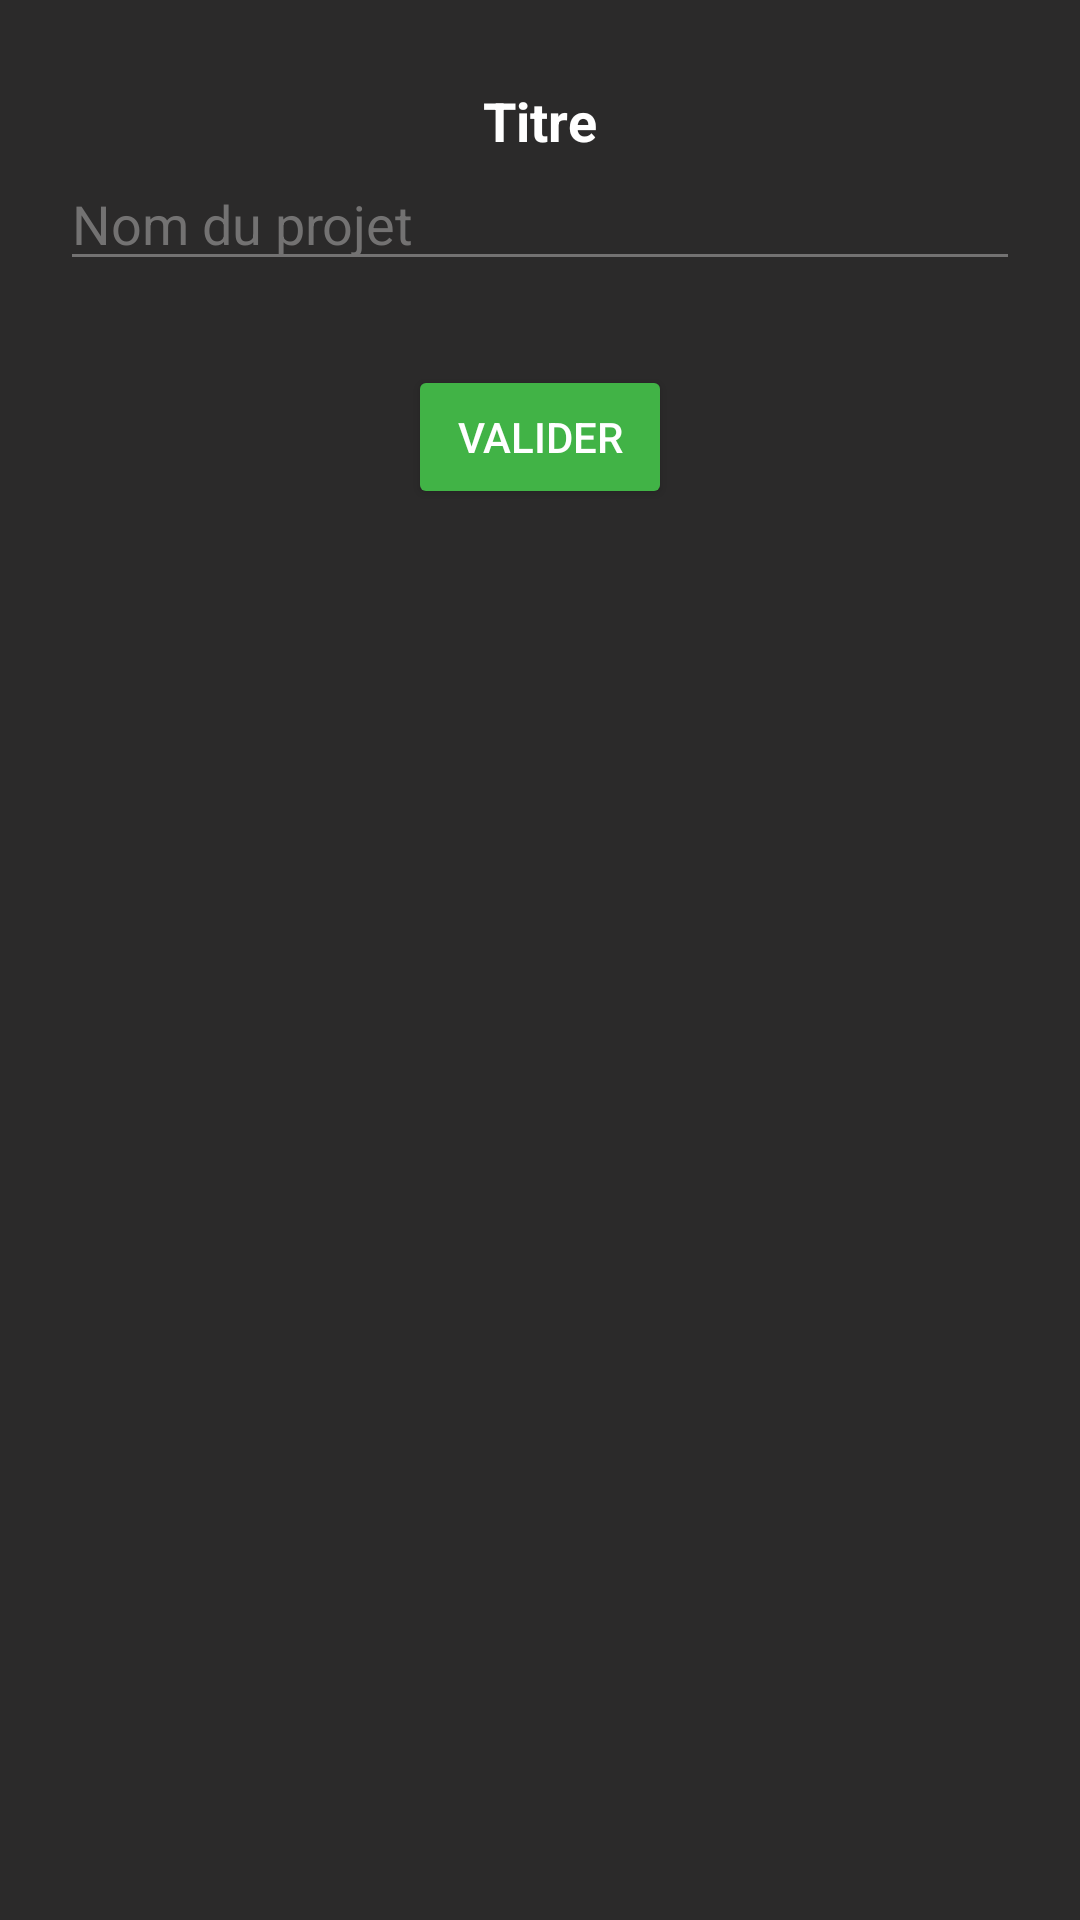

Reconstruct the res/layout file that produces this screen, plus the resources it refers to.
<!-- AndroidManifest.xml: application theme Theme.Board -->
<!-- res/layout/bottom_sheet_layout_ajout_projet.xml -->
<?xml version="1.0" encoding="utf-8"?>

<LinearLayout xmlns:android="http://schemas.android.com/apk/res/android"
    android:orientation="vertical"
    android:layout_width="match_parent"
    android:layout_height="match_parent"
    android:background="@color/couleurFond"
    android:padding="20dp"
    android:id="@+id/bottom_sheet"
    >

    <TextView
        android:id="@+id/titreBottomSheet"
        android:layout_width="wrap_content"
        android:layout_height="wrap_content"
        android:text="Titre"
        android:textStyle="bold"
        android:textSize="18sp"
        android:textColor="@color/white"
        android:layout_gravity="center"
        android:layout_marginTop="8dp"/>

    <EditText
        android:id="@+id/nomProjetBottomSheet"
        android:layout_width="match_parent"
        android:layout_height="wrap_content"
        android:hint="@string/nom_projet"
        android:textColorHint="@color/gris"
        android:backgroundTint="@color/gris"
        android:textColor="@color/gris"
        android:inputType="text"
        android:layout_marginBottom="8dp"/>

    <Button
        android:id="@+id/boutonValiderProjetSheet"
        android:layout_width="wrap_content"
        android:layout_height="wrap_content"
        android:layout_gravity="center"
        android:layout_marginTop="20dp"
        android:backgroundTint="@color/validerBouton"
        android:text="@string/valider"
        android:textColor="@color/white" />

    


</LinearLayout>
<!-- resources referenced by this layout -->
<resources>
  <color name="couleurFond">#2B2A2A</color>
  <color name="gris">#FF737272</color>
  <color name="supprimerBouton">#FFEC2A1B</color>
  <color name="validerBouton">#FF41B346</color>
  <color name="white">#FFFFFFFF</color>
  <string name="nom_projet">Nom du projet</string>
  <string name="supprimer">Supprimer</string>
  <string name="valider">Valider</string>
  <style name="Theme.Board" parent="Theme.MaterialComponents.DayNight.DarkActionBar">
          
          <item name="colorPrimary">@color/principale</item>
          <item name="colorPrimaryVariant">@color/principale</item>
          <item name="colorOnPrimary">@color/white</item>
          
          <item name="colorSecondary">@color/teal_200</item>
          <item name="colorSecondaryVariant">@color/teal_700</item>
          <item name="colorOnSecondary">@color/black</item>
          
          <item name="android:statusBarColor" tools:targetApi="l">?attr/colorPrimaryVariant</item>
          
      </style>
  <color name="principale">#171616</color>
  <color name="teal_200">#FF03DAC5</color>
  <color name="teal_700">#FF018786</color>
  <color name="black">#FF000000</color>
</resources>
